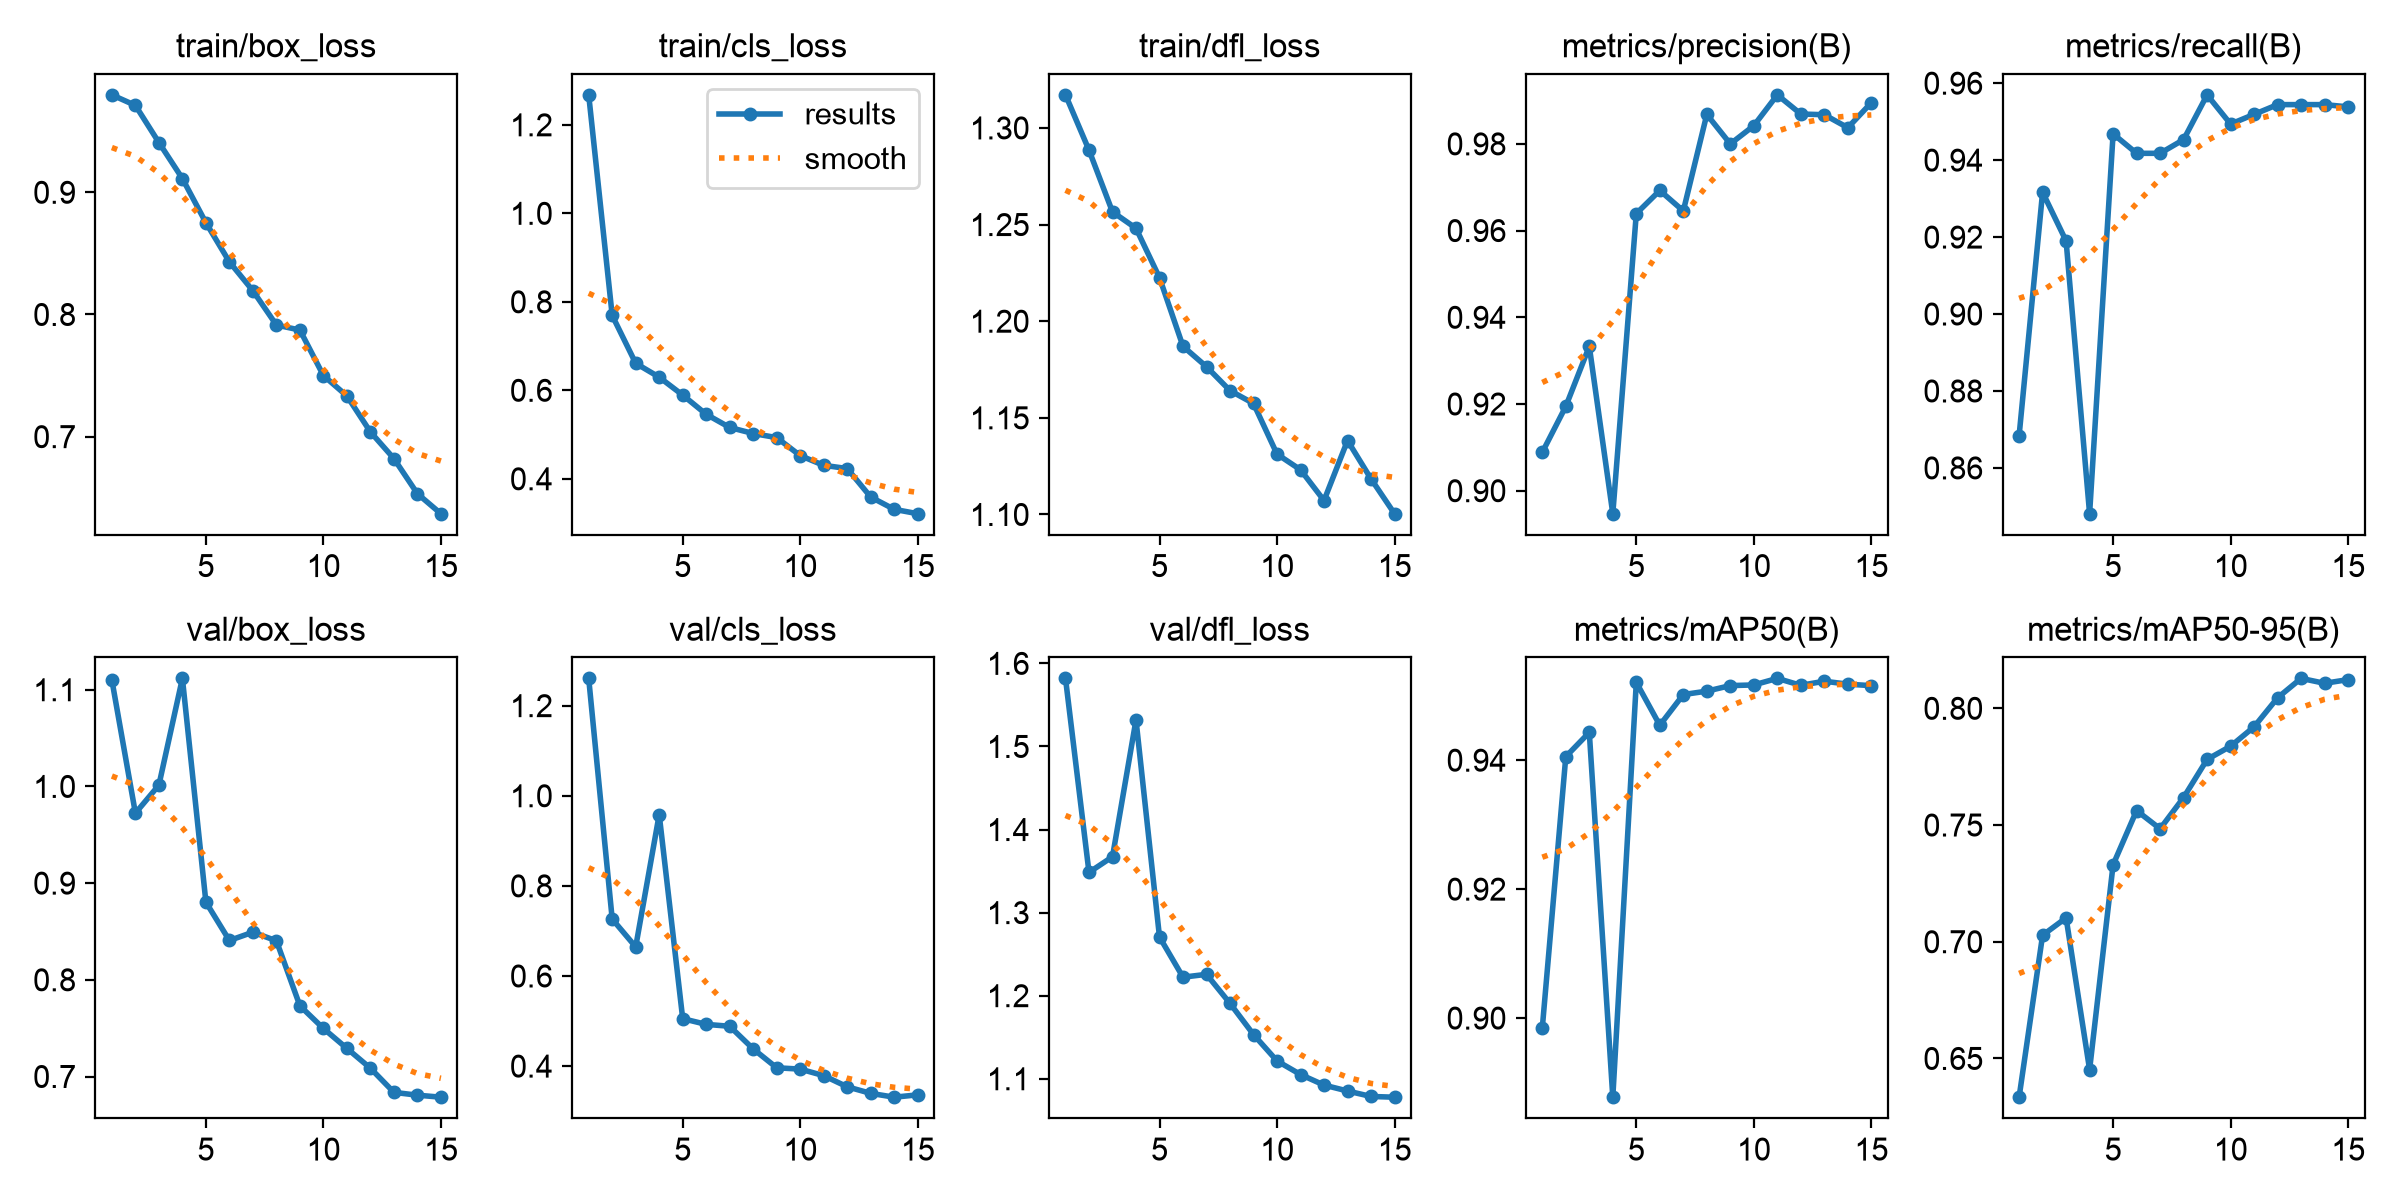

The table this chart was drawn from, first rows:
epoch, time, train/box_loss, train/cls_loss, train/dfl_loss, metrics/precision(B), metrics/recall(B), metrics/mAP50(B), metrics/mAP50-95(B), val/box_loss, val/cls_loss, val/dfl_loss, lr/pg0, lr/pg1, lr/pg2
1, 83.25, 0.9797, 1.268, 1.317, 0.9089, 0.8683, 0.8985, 0.6334, 1.11, 1.261, 1.582, 0.0006651, 0.0006651, 0.0006651
2, 171.5, 0.9711, 0.7692, 1.289, 0.9194, 0.9316, 0.9405, 0.7028, 0.9724, 0.7264, 1.348, 0.001317, 0.001317, 0.001317
3, 259.5, 0.9407, 0.6611, 1.257, 0.9333, 0.919, 0.9443, 0.7102, 1.001, 0.6646, 1.367, 0.001913, 0.001913, 0.001913
4, 346.5, 0.9113, 0.6297, 1.248, 0.8947, 0.8481, 0.8877, 0.6452, 1.112, 0.9583, 1.532, 0.001811, 0.001811, 0.001811
5, 432.3, 0.8751, 0.5892, 1.223, 0.9639, 0.9468, 0.9521, 0.733, 0.8803, 0.5053, 1.271, 0.001672, 0.001672, 0.001672
6, 518.4, 0.843, 0.5458, 1.187, 0.9692, 0.9418, 0.9454, 0.7562, 0.8407, 0.4926, 1.222, 0.001505, 0.001505, 0.001505
7, 606.2, 0.8194, 0.516, 1.176, 0.9645, 0.9418, 0.9502, 0.7484, 0.8493, 0.4884, 1.226, 0.001316, 0.001316, 0.001316
8, 694.1, 0.7914, 0.5024, 1.164, 0.9868, 0.9453, 0.9507, 0.7618, 0.8404, 0.4381, 1.191, 0.001113, 0.001113, 0.001113
9, 781.5, 0.7873, 0.4931, 1.157, 0.98, 0.957, 0.9516, 0.7781, 0.7731, 0.3963, 1.153, 0.0009065, 0.0009065, 0.0009065
10, 870.7, 0.75, 0.4524, 1.131, 0.9842, 0.9494, 0.9517, 0.7838, 0.7497, 0.3933, 1.121, 0.0007041, 0.0007041, 0.0007041
11, 959.8, 0.7333, 0.4304, 1.123, 0.9913, 0.9519, 0.9527, 0.7921, 0.7291, 0.3789, 1.105, 0.000515, 0.000515, 0.000515
12, 1049, 0.7039, 0.4232, 1.107, 0.9869, 0.9544, 0.9516, 0.8045, 0.7086, 0.3541, 1.092, 0.0003476, 0.0003476, 0.0003476
13, 1146, 0.6821, 0.3588, 1.138, 0.9867, 0.9544, 0.9523, 0.8128, 0.6836, 0.3395, 1.085, 0.0002091, 0.0002091, 0.0002091
14, 1231, 0.6533, 0.331, 1.118, 0.9837, 0.9544, 0.9518, 0.8107, 0.6807, 0.331, 1.079, 0.0001056, 0.0001056, 0.0001056
15, 1314, 0.637, 0.3211, 1.1, 0.9895, 0.9538, 0.9516, 0.8123, 0.6786, 0.3362, 1.078, 4.16339e-05, 4.16339e-05, 4.16339e-05
